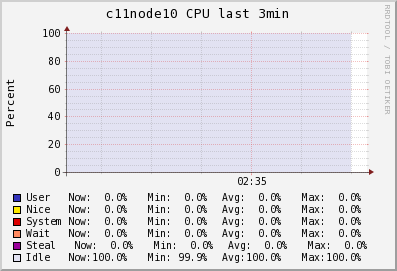

The file beside this chart, header and first rows:
Timestamp, User\g, Nice\g, System\g, Wait\g, Steal\g, Idle\g
2014-06-10T02:33:15-04:00, 0, 0, 0, 0, 0, 99.9
2014-06-10T02:33:30-04:00, 0, 0, 0, 0, 0, 99.9
2014-06-10T02:33:45-04:00, 0, 0, 0, 0, 0, 99.97
2014-06-10T02:34:00-04:00, 0, 0, 0, 0, 0, 100
2014-06-10T02:34:15-04:00, 0, 0, 0, 0, 0, 100
2014-06-10T02:34:30-04:00, 0, 0, 0, 0, 0, 100
2014-06-10T02:34:45-04:00, 0, 0, 0, 0, 0, 100
2014-06-10T02:35:00-04:00, 0, 0, 0, 0, 0, 100
2014-06-10T02:35:15-04:00, 0, 0, 0, 0, 0, 100
2014-06-10T02:35:30-04:00, 0, 0, 0, 0, 0, 100
2014-06-10T02:35:45-04:00, 0, 0, 0, 0, 0, 100
2014-06-10T02:36:00-04:00, 0, 0, 0, 0, 0, 100
